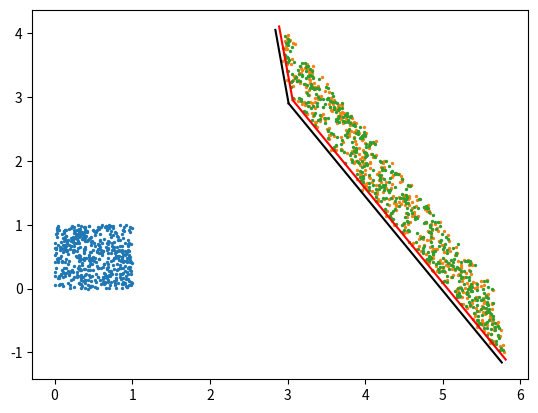

The matplotlib source for this figure:
import numpy as np
from matplotlib import pyplot as plt


def least_square_np(x, y, x_dot, y_dot):
    """
    least square fitting for a set of points
    x,y: coordinates of the points before transformation
    x_dot,y_dot: coordinates of the points after transformation
    return: A, b: transformation matrix
    """
    # least square fitting
    A = np.vstack([x, y, np.ones(len(x))]).T
    kb_x = np.linalg.lstsq(A, np.array(x_dot), rcond=None)[0]
    kb_y = np.linalg.lstsq(A, np.array(y_dot), rcond=None)[0]
    kb = np.vstack([kb_x, kb_y])
    return kb[:, :2], kb[:, 2]


N = 500

A_gt = (np.random.rand(2, 2) - 0.5) * 10
b_gt = (np.random.rand(2) - 0.5) * 10
xy = np.random.rand(2, N)
xy_dot = A_gt @ xy + b_gt[:, None]
xy_dot += np.random.rand(2, N) * 0.1

x = xy[0, :]
y = xy[1, :]
x_dot = xy_dot[0, :]
y_dot = xy_dot[1, :]
plt.scatter(x, y, 2)
plt.scatter(x_dot, y_dot, 2)
xy_id = A_gt @ np.identity(2) + b_gt[:, None]
plt.plot([b_gt[0], xy_id[0, 0]], [b_gt[1], xy_id[1, 0]], color='black')
plt.plot([b_gt[0], xy_id[0, 1]], [b_gt[1], xy_id[1, 1]], color='black')

A_pred, b_pred = least_square_np(x, y, x_dot, y_dot)
xy_dot_pred = A_pred @ xy + b_pred[:, None]
x_dot_pred = xy_dot_pred[0, :]
y_dot_pred = xy_dot_pred[1, :]
plt.scatter(x_dot_pred, y_dot_pred, 2)
xy_id_pred = A_pred @ np.identity(2) + b_pred[:, None]
plt.plot([b_pred[0], xy_id_pred[0, 0]], [b_pred[1], xy_id_pred[1, 0]], color='red')
plt.plot([b_pred[0], xy_id_pred[0, 1]], [b_pred[1], xy_id_pred[1, 1]], color='red')


def least_square(x, y, x_dot):
    # least square fitting
    X = np.vstack([np.ones(len(x)), x, y]).T
    Y = x_dot[:, None]
    V11 = X.T @ X
    V12 = X.T @ Y
    B = np.linalg.inv(V11) @ V12
    b, A = B[:, 0][0], B[:, 0][1:]
    return A.T, b, V11, V12


Ax_pred, bx_pred, _, _ = least_square(x, y, x_dot)
Ay_pred, by_pred, _, _ = least_square(x, y, y_dot)
A_pred, b_pred = np.array([Ax_pred, Ay_pred]), np.array([bx_pred, by_pred])


def least_square_incremental_step(x, y, x_dot, V11, V12):
    # least square fitting
    X = np.vstack([np.ones(len(x)), x, y]).T
    Y = x_dot[:, None]
    V11_this = X.T @ X
    V12_this = X.T @ Y
    V11 = V11_this if V11 is None else V11 + V11_this
    V12 = V12_this if V12 is None else V12 + V12_this
    return V11, V12


def least_square_incremental(x, y, x_dot):
    _, _, V11, V12 = least_square(x[:3], y[:3], x_dot[:3])
    for sample in zip(x[3:], y[3:], x_dot[3:]):
        V11, V12 = least_square_incremental_step(*[np.array([s]) for s in sample], V11, V12)
    B = np.linalg.inv(V11) @ V12
    b, A = B[:, 0][0], B[:, 0][1:]
    return A.T, b


Ax_pred, bx_pred = least_square_incremental(x, y, x_dot)
Ay_pred, by_pred = least_square_incremental(x, y, y_dot)
A_pred, b_pred = np.array([Ax_pred, Ay_pred]), np.array([bx_pred, by_pred])


def manual_least_square_incremental_step(x, y, x_, y_, xyv11, xv12, yv12):
    # least square fitting
    x2 = x * x
    y2 = y * y
    xy = x * y
    xyv11[0] += 1
    xyv11[1] += x
    xyv11[2] += y
    xyv11[3] += x
    xyv11[4] += x2
    xyv11[5] += xy
    xyv11[6] += y
    xyv11[7] += xy
    xyv11[8] += y2
    
    xv12[0] += x_
    xv12[1] += x_ * x
    xv12[2] += x_ * y
    
    yv12[0] += y_
    yv12[1] += y_ * x
    yv12[2] += y_ * y
    
    return xyv11, xv12, yv12

def manual_least_square_incremental(x, y, x_, y_):
    xyv11 = [0] * 9
    xv12 = [0] * 3
    yv12 = [0] * 3
    for sample in zip(x, y, x_, y_):
        xyv11, xv12, yv12 = manual_least_square_incremental_step(*sample, xyv11, xv12, yv12)
    xyv11 = np.array(xyv11).reshape(3, 3)
    xv12 = np.array(xv12).reshape(3, 1)
    yv12 = np.array(yv12).reshape(3, 1)
    xB = np.linalg.inv(xyv11) @ xv12
    yB = np.linalg.inv(xyv11) @ yv12
    xb, xA = xB[:, 0][0], xB[:, 0][1:]
    yb, yA = yB[:, 0][0], yB[:, 0][1:]
    return xA.T, xb, yA.T, yb

Ax_pred, bx_pred, Ay_pred, by_pred = manual_least_square_incremental(x, y, x_dot, y_dot)

plt.show()
